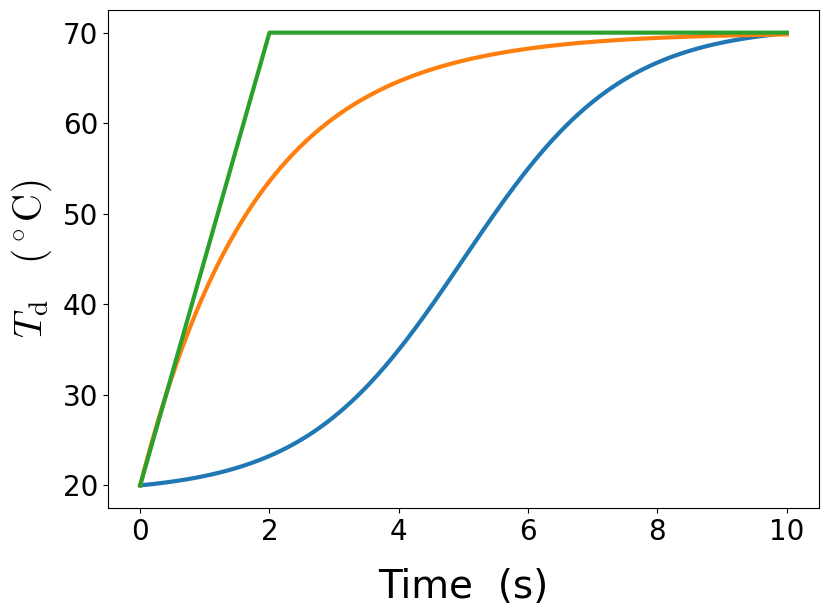

Generate this figure with matplotlib: (Note: this script raises an exception after producing the figure.)
from matplotlib import pyplot as plt, font_manager as fm
import numpy as np
import functools as ftool

font_formula = fm.FontProperties(
    math_fontfamily='cm',
    size=28
)
font_tick = fm.FontProperties(
    family='Times New Roman', size=20
)
font_text = fm.FontProperties(
    family='Times New Roman', size=28
)
n = 501
n1 = int((n - 1) / 5 + 1)
t = np.linspace(0, 10, n)
T1 = 19.15 + 51.64 / (1+ 59.38 * np.exp(-0.817 * t))
T2 = 70 - 50 * np.exp(-0.557 * t)
T3 = np.full(n, 70.)
T3[:n1] = t[:n1] * 25 + 20
fig = plt.figure(figsize=(8.39, 6.26))
plot = ftool.partial(plt.plot, lw=3)
plot(t, T1)
plot(t, T2)
plot(t, T3)
plt.xlabel('Time  (s)', fontproperties=font_text, labelpad=16)
plt.ylabel(r'$T_\mathrm{d}\quad (^\circ\mathrm{C})$', fontproperties=font_formula, labelpad=6)
plt.xticks(np.arange(0, 11, 2), fontproperties=font_tick)
plt.yticks(np.arange(20, 71, 10), fontproperties=font_tick)
plt.tight_layout()
fig.savefig('E:/tex_code/tex_probiotics/figure-jpg/diff_history.jpg', transparent=True)  # 设置整体透明
plt.show()
